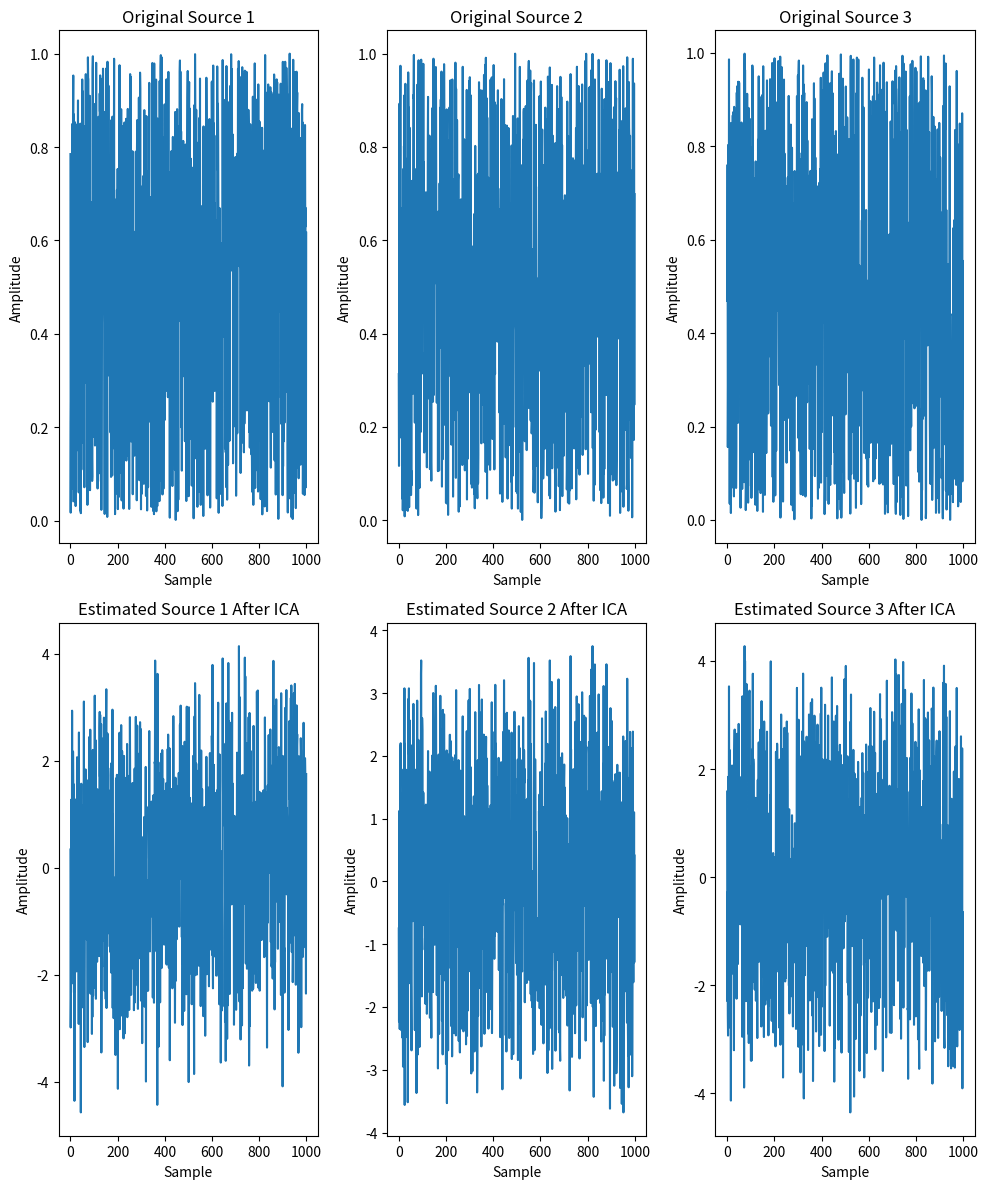

Reproduce this figure in Python.
import numpy as np
import matplotlib.pyplot as plt

def preprocess_data(x):
    x_normalized = (x - np.mean(x, axis = 1, keepdims=True)) / np.std(x, axis = 1, keepdims=True)
    return x_normalized

def whitening(x):
    sigma = np.cov(x)
    u, s, _ = np.linalg.svd(sigma)
    whitened = np.dot(np.dot(u / np.sqrt(s), u.T), x)
    return whitened

#formula = S = W . X
def ica(x, max_iter = 1000, tol = 1e-5, learning_rate = 1e-3):
    n_comp, n_samples = x.shape
    w = np.random.rand(n_comp, n_comp)
    for _ in range(max_iter):
        w_prev = w.copy()
        est_sources = np.dot(w, x)
        est_sources = np.mean(est_sources, axis = 1, keepdims=True)
        W_grad = (n_samples * np.eye(n_comp) + (1 - 2 * np.tanh(est_sources) ** 2) @ est_sources.T) @ w
        w_grad = np.linalg.inv(w.T)
        w += learning_rate * w_grad
        if np.linalg.norm(w - w_prev) < tol:
            break
    return w

n_samples = 1000
n_sources = 3

#Mixing Matrix Formula = X = AS
mixing_matrix = np.random.rand(n_sources, n_sources)
observed_sources = np.random.rand(n_sources, n_samples)
mixed_sources = np.dot(mixing_matrix, observed_sources)

mixed_sources_normalized = preprocess_data(mixed_sources)
whitened_sources = whitening(mixed_sources_normalized)
estimated_weights = ica(whitened_sources)

estimated_sources = np.dot(estimated_weights, whitened_sources)

plt.figure(figsize=(10, 12))

# Plot original mixed sources
for i in range(n_sources):
    plt.subplot(2, n_sources, i+1)
    plt.plot(observed_sources[i])
    plt.title(f'Original Source {i+1}')
    plt.xlabel('Sample')
    plt.ylabel('Amplitude')

# Plot estimated sources after ICA
for i in range(n_sources):
    plt.subplot(2, n_sources, i+1+n_sources)
    plt.plot(estimated_sources[i])
    plt.title(f'Estimated Source {i+1} After ICA')
    plt.xlabel('Sample')
    plt.ylabel('Amplitude')

plt.tight_layout()
plt.show()

